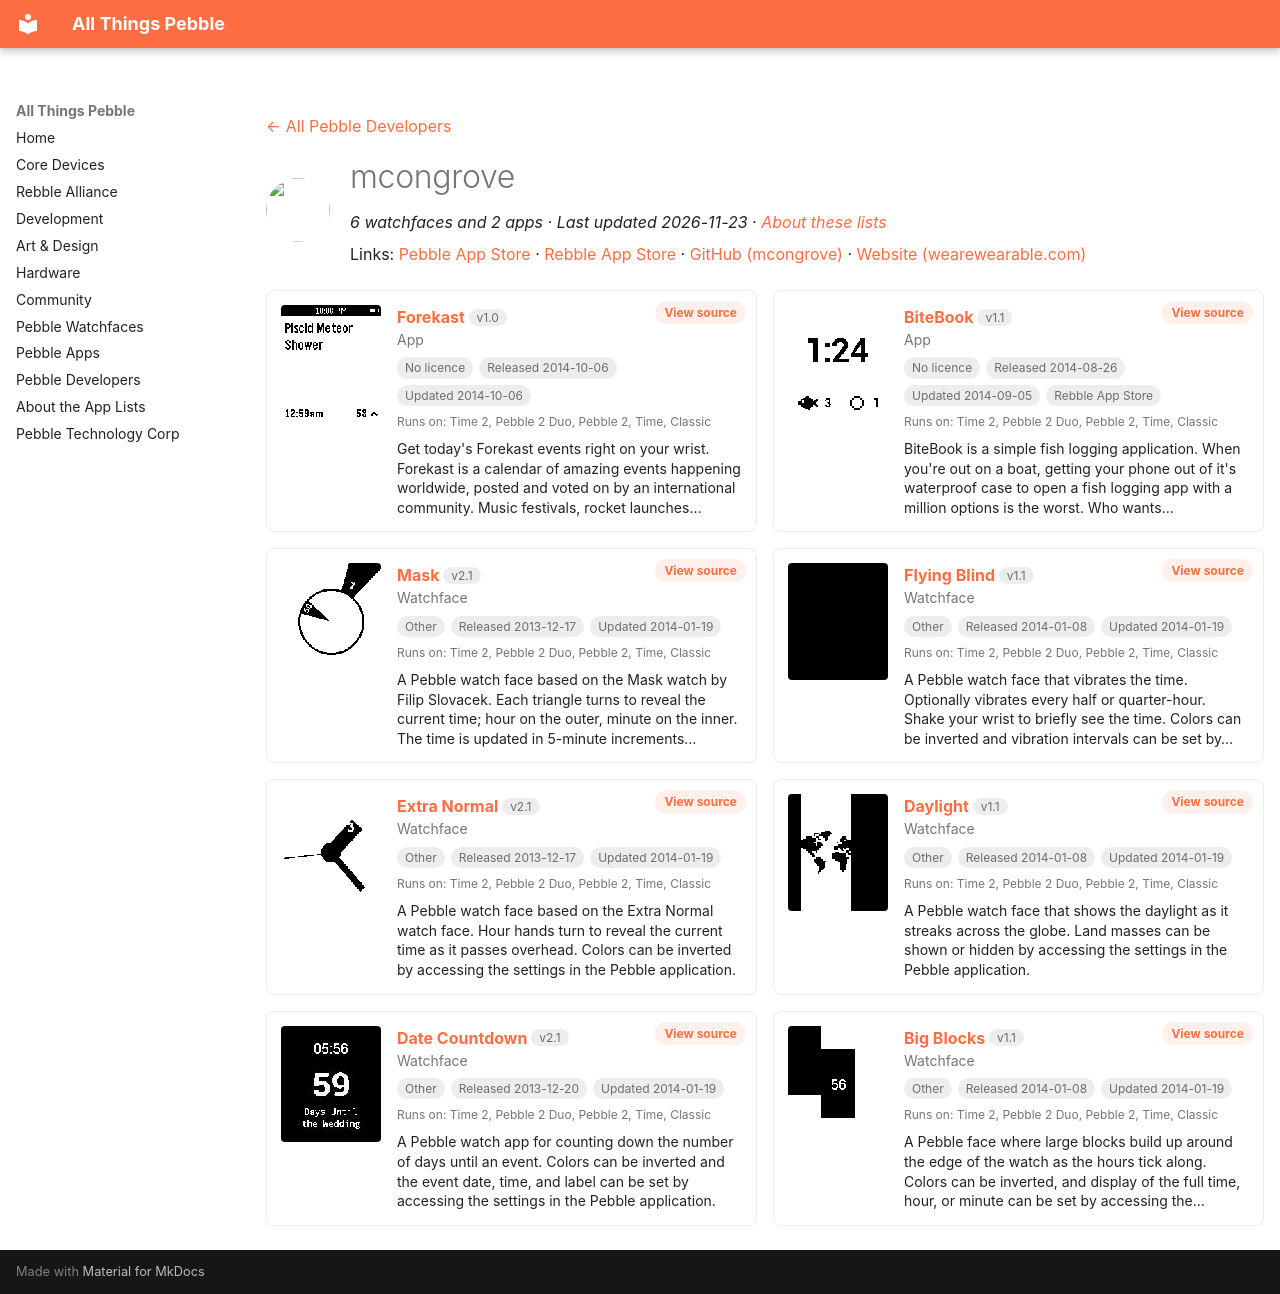

repository: saltedlolly/all-things-pebble · page: developers/mcongrove.html · generator: mkdocs

---
title: "mcongrove"
hide:
  - toc
---

<!-- Generated by scripts/update_app_directory.py: do not edit by hand -->
[← All Pebble Developers](../developers.md)

<div class="dev-header" markdown>
<img class="dev-avatar" src="https://github.com/mcongrove.png?size=128" alt="" width="64" height="64" loading="lazy" onerror="this.remove()">
<div class="dev-intro" markdown>

# mcongrove

*6 watchfaces and 2 apps · Last updated 2026-11-23 · [About these lists](../about-app-lists.md)*

Links: [Pebble App Store](https://apps.repebble.com/apps/dev/mcongrove_52affc34e2187058f9000011) · [Rebble App Store](https://apps.rebble.io/en_US/developer/52affc34e2187058f9000011/1) · [GitHub (mcongrove)](https://github.com/mcongrove) · [Website (wearewearable.com)](http://www.WeAreWearable.com)

</div>
</div>

<div class="dev-controls" data-search-exclude hidden>
<div class="dev-filter" role="group" aria-label="Show"><button type="button" data-filter="all" aria-pressed="true">All <span>8</span></button><button type="button" data-filter="watchface" aria-pressed="false">Watchfaces <span>6</span></button><button type="button" data-filter="watchapp" aria-pressed="false">Apps <span>2</span></button></div>
<label class="dev-sort">Sort by <select><option value="updated">Recently updated</option><option value="released">Newest release</option><option value="title">A–Z</option></select></label>
</div>

<div class="app-grid dev-apps" data-search-exclude>
<div class="app-card" data-type="watchapp" data-title="forekast" data-released="2014-10-06" data-updated="2014-10-06">
<a class="app-shot" href="https://apps.repebble.com/54320b0b106a8c3b05000064" data-search-exclude><img src="../images/apps/54320b0b106a8c3b05000064.png" alt="Forekast" loading="lazy"></a>
<div class="app-info">
<h2 class="app-name" id="app-54320b0b106a8c3b05000064"><a href="https://apps.repebble.com/54320b0b106a8c3b05000064">Forekast</a> <span class="app-version" title="Latest version" data-search-exclude>v1.0</span></h2>
<a class="app-source" href="https://github.com/mcongrove/ForekastPebble" title="Source code" data-search-exclude>View source</a>
<div class="app-dev">App</div>
<div class="app-tags" data-search-exclude><span class="app-licence app-licence--none" title="Licence">No licence</span> <span title="First published in the app store">Released 2014-10-06</span> <span title="Latest release in the app store">Updated 2014-10-06</span></div>
<div class="app-watches" title="Supported watches" data-search-exclude>Runs on: Time 2, Pebble 2 Duo, Pebble 2, Time, Classic</div>
<p class="app-desc">Get today&#x27;s Forekast events right on your wrist. Forekast is a calendar of amazing events happening worldwide, posted and voted on by an international community. Music festivals, rocket launches…</p>
</div>
</div>
<div class="app-card" data-type="watchapp" data-title="bitebook" data-released="2014-08-26" data-updated="2014-09-05">
<a class="app-shot" href="https://apps.rebble.io/en_US/application/53fc163a026283911c0000db" data-search-exclude><img src="../images/apps/53fc163a026283911c0000db.png" alt="BiteBook" loading="lazy"></a>
<div class="app-info">
<h2 class="app-name" id="app-53fc163a026283911c0000db"><a href="https://apps.rebble.io/en_US/application/53fc163a026283911c0000db">BiteBook</a> <span class="app-version" title="Latest version" data-search-exclude>v1.1</span></h2>
<a class="app-source" href="http://github.com/mcongrove/BiteBook" title="Source code" data-search-exclude>View source</a>
<div class="app-dev">App</div>
<div class="app-tags" data-search-exclude><span class="app-licence app-licence--none" title="Licence">No licence</span> <span title="First published in the app store">Released 2014-08-26</span> <span title="Latest release in the app store">Updated 2014-09-05</span> <span>Rebble App Store</span></div>
<div class="app-watches" title="Supported watches" data-search-exclude>Runs on: Time 2, Pebble 2 Duo, Pebble 2, Time, Classic</div>
<p class="app-desc">BiteBook is a simple fish logging application. When you&#x27;re out on a boat, getting your phone out of it&#x27;s waterproof case to open a fish logging app with a million options is the worst. Who wants…</p>
</div>
</div>
<div class="app-card" data-type="watchface" data-title="mask" data-released="2013-12-17" data-updated="2014-01-19">
<a class="app-shot" href="https://apps.repebble.com/52affd2e4002497d9e00000a" data-search-exclude><img src="../images/apps/52affd2e4002497d9e00000a.png" alt="Mask" loading="lazy"></a>
<div class="app-info">
<h2 class="app-name" id="app-52affd2e4002497d9e00000a"><a href="https://apps.repebble.com/52affd2e4002497d9e00000a">Mask</a> <span class="app-version" title="Latest version" data-search-exclude>v2.1</span></h2>
<a class="app-source" href="https://github.com/mcongrove/PebbleMask" title="Source code" data-search-exclude>View source</a>
<div class="app-dev">Watchface</div>
<div class="app-tags" data-search-exclude><span class="app-licence app-licence--none" title="Licence">Other</span> <span title="First published in the app store">Released 2013-12-17</span> <span title="Latest release in the app store">Updated 2014-01-19</span></div>
<div class="app-watches" title="Supported watches" data-search-exclude>Runs on: Time 2, Pebble 2 Duo, Pebble 2, Time, Classic</div>
<p class="app-desc">A Pebble watch face based on the Mask watch by Filip Slovacek. Each triangle turns to reveal the current time; hour on the outer, minute on the inner. The time is updated in 5-minute increments…</p>
</div>
</div>
<div class="app-card" data-type="watchface" data-title="flying blind" data-released="2014-01-08" data-updated="2014-01-19">
<a class="app-shot" href="https://apps.repebble.com/52cdd3b70b54db5fb900001b" data-search-exclude><img src="../images/apps/52cdd3b70b54db5fb900001b.png" alt="Flying Blind" loading="lazy"></a>
<div class="app-info">
<h2 class="app-name" id="app-52cdd3b70b54db5fb900001b"><a href="https://apps.repebble.com/52cdd3b70b54db5fb900001b">Flying Blind</a> <span class="app-version" title="Latest version" data-search-exclude>v1.1</span></h2>
<a class="app-source" href="https://github.com/mcongrove/PebbleFlyingBlind" title="Source code" data-search-exclude>View source</a>
<div class="app-dev">Watchface</div>
<div class="app-tags" data-search-exclude><span class="app-licence app-licence--none" title="Licence">Other</span> <span title="First published in the app store">Released 2014-01-08</span> <span title="Latest release in the app store">Updated 2014-01-19</span></div>
<div class="app-watches" title="Supported watches" data-search-exclude>Runs on: Time 2, Pebble 2 Duo, Pebble 2, Time, Classic</div>
<p class="app-desc">A Pebble watch face that vibrates the time. Optionally vibrates every half or quarter-hour. Shake your wrist to briefly see the time. Colors can be inverted and vibration intervals can be set by…</p>
</div>
</div>
<div class="app-card" data-type="watchface" data-title="extra normal" data-released="2013-12-17" data-updated="2014-01-19">
<a class="app-shot" href="https://apps.repebble.com/52b010d7e2187074f100001a" data-search-exclude><img src="../images/apps/52b010d7e2187074f100001a.png" alt="Extra Normal" loading="lazy"></a>
<div class="app-info">
<h2 class="app-name" id="app-52b010d7e2187074f100001a"><a href="https://apps.repebble.com/52b010d7e2187074f100001a">Extra Normal</a> <span class="app-version" title="Latest version" data-search-exclude>v2.1</span></h2>
<a class="app-source" href="https://github.com/mcongrove/PebbleExtraNormal" title="Source code" data-search-exclude>View source</a>
<div class="app-dev">Watchface</div>
<div class="app-tags" data-search-exclude><span class="app-licence app-licence--none" title="Licence">Other</span> <span title="First published in the app store">Released 2013-12-17</span> <span title="Latest release in the app store">Updated 2014-01-19</span></div>
<div class="app-watches" title="Supported watches" data-search-exclude>Runs on: Time 2, Pebble 2 Duo, Pebble 2, Time, Classic</div>
<p class="app-desc">A Pebble watch face based on the Extra Normal watch face. Hour hands turn to reveal the current time as it passes overhead. Colors can be inverted by accessing the settings in the Pebble application.</p>
</div>
</div>
<div class="app-card" data-type="watchface" data-title="daylight" data-released="2014-01-08" data-updated="2014-01-19">
<a class="app-shot" href="https://apps.repebble.com/52cdd4a72797163d1a000001" data-search-exclude><img src="../images/apps/52cdd4a72797163d1a000001.png" alt="Daylight" loading="lazy"></a>
<div class="app-info">
<h2 class="app-name" id="app-52cdd4a72797163d1a000001"><a href="https://apps.repebble.com/52cdd4a72797163d1a000001">Daylight</a> <span class="app-version" title="Latest version" data-search-exclude>v1.1</span></h2>
<a class="app-source" href="https://github.com/mcongrove/PebbleDaylight" title="Source code" data-search-exclude>View source</a>
<div class="app-dev">Watchface</div>
<div class="app-tags" data-search-exclude><span class="app-licence app-licence--none" title="Licence">Other</span> <span title="First published in the app store">Released 2014-01-08</span> <span title="Latest release in the app store">Updated 2014-01-19</span></div>
<div class="app-watches" title="Supported watches" data-search-exclude>Runs on: Time 2, Pebble 2 Duo, Pebble 2, Time, Classic</div>
<p class="app-desc">A Pebble watch face that shows the daylight as it streaks across the globe. Land masses can be shown or hidden by accessing the settings in the Pebble application.</p>
</div>
</div>
<div class="app-card" data-type="watchface" data-title="date countdown" data-released="2013-12-20" data-updated="2014-01-19">
<a class="app-shot" href="https://apps.repebble.com/52b3ec30f60b55482b00000c" data-search-exclude><img src="../images/apps/52b3ec30f60b55482b00000c.png" alt="Date Countdown" loading="lazy"></a>
<div class="app-info">
<h2 class="app-name" id="app-52b3ec30f60b55482b00000c"><a href="https://apps.repebble.com/52b3ec30f60b55482b00000c">Date Countdown</a> <span class="app-version" title="Latest version" data-search-exclude>v2.1</span></h2>
<a class="app-source" href="https://github.com/mcongrove/PebbleDateCountdown" title="Source code" data-search-exclude>View source</a>
<div class="app-dev">Watchface</div>
<div class="app-tags" data-search-exclude><span class="app-licence app-licence--none" title="Licence">Other</span> <span title="First published in the app store">Released 2013-12-20</span> <span title="Latest release in the app store">Updated 2014-01-19</span></div>
<div class="app-watches" title="Supported watches" data-search-exclude>Runs on: Time 2, Pebble 2 Duo, Pebble 2, Time, Classic</div>
<p class="app-desc">A Pebble watch app for counting down the number of days until an event. Colors can be inverted and the event date, time, and label can be set by accessing the settings in the Pebble application.</p>
</div>
</div>
<div class="app-card" data-type="watchface" data-title="big blocks" data-released="2014-01-08" data-updated="2014-01-19">
<a class="app-shot" href="https://apps.repebble.com/52cdd45efc5bf835cb00001e" data-search-exclude><img src="../images/apps/52cdd45efc5bf835cb00001e.png" alt="Big Blocks" loading="lazy"></a>
<div class="app-info">
<h2 class="app-name" id="app-52cdd45efc5bf835cb00001e"><a href="https://apps.repebble.com/52cdd45efc5bf835cb00001e">Big Blocks</a> <span class="app-version" title="Latest version" data-search-exclude>v1.1</span></h2>
<a class="app-source" href="https://github.com/mcongrove/PebbleBigBlocks" title="Source code" data-search-exclude>View source</a>
<div class="app-dev">Watchface</div>
<div class="app-tags" data-search-exclude><span class="app-licence app-licence--none" title="Licence">Other</span> <span title="First published in the app store">Released 2014-01-08</span> <span title="Latest release in the app store">Updated 2014-01-19</span></div>
<div class="app-watches" title="Supported watches" data-search-exclude>Runs on: Time 2, Pebble 2 Duo, Pebble 2, Time, Classic</div>
<p class="app-desc">A Pebble face where large blocks build up around the edge of the watch as the hours tick along. Colors can be inverted, and display of the full time, hour, or minute can be set by accessing the…</p>
</div>
</div>
</div>
